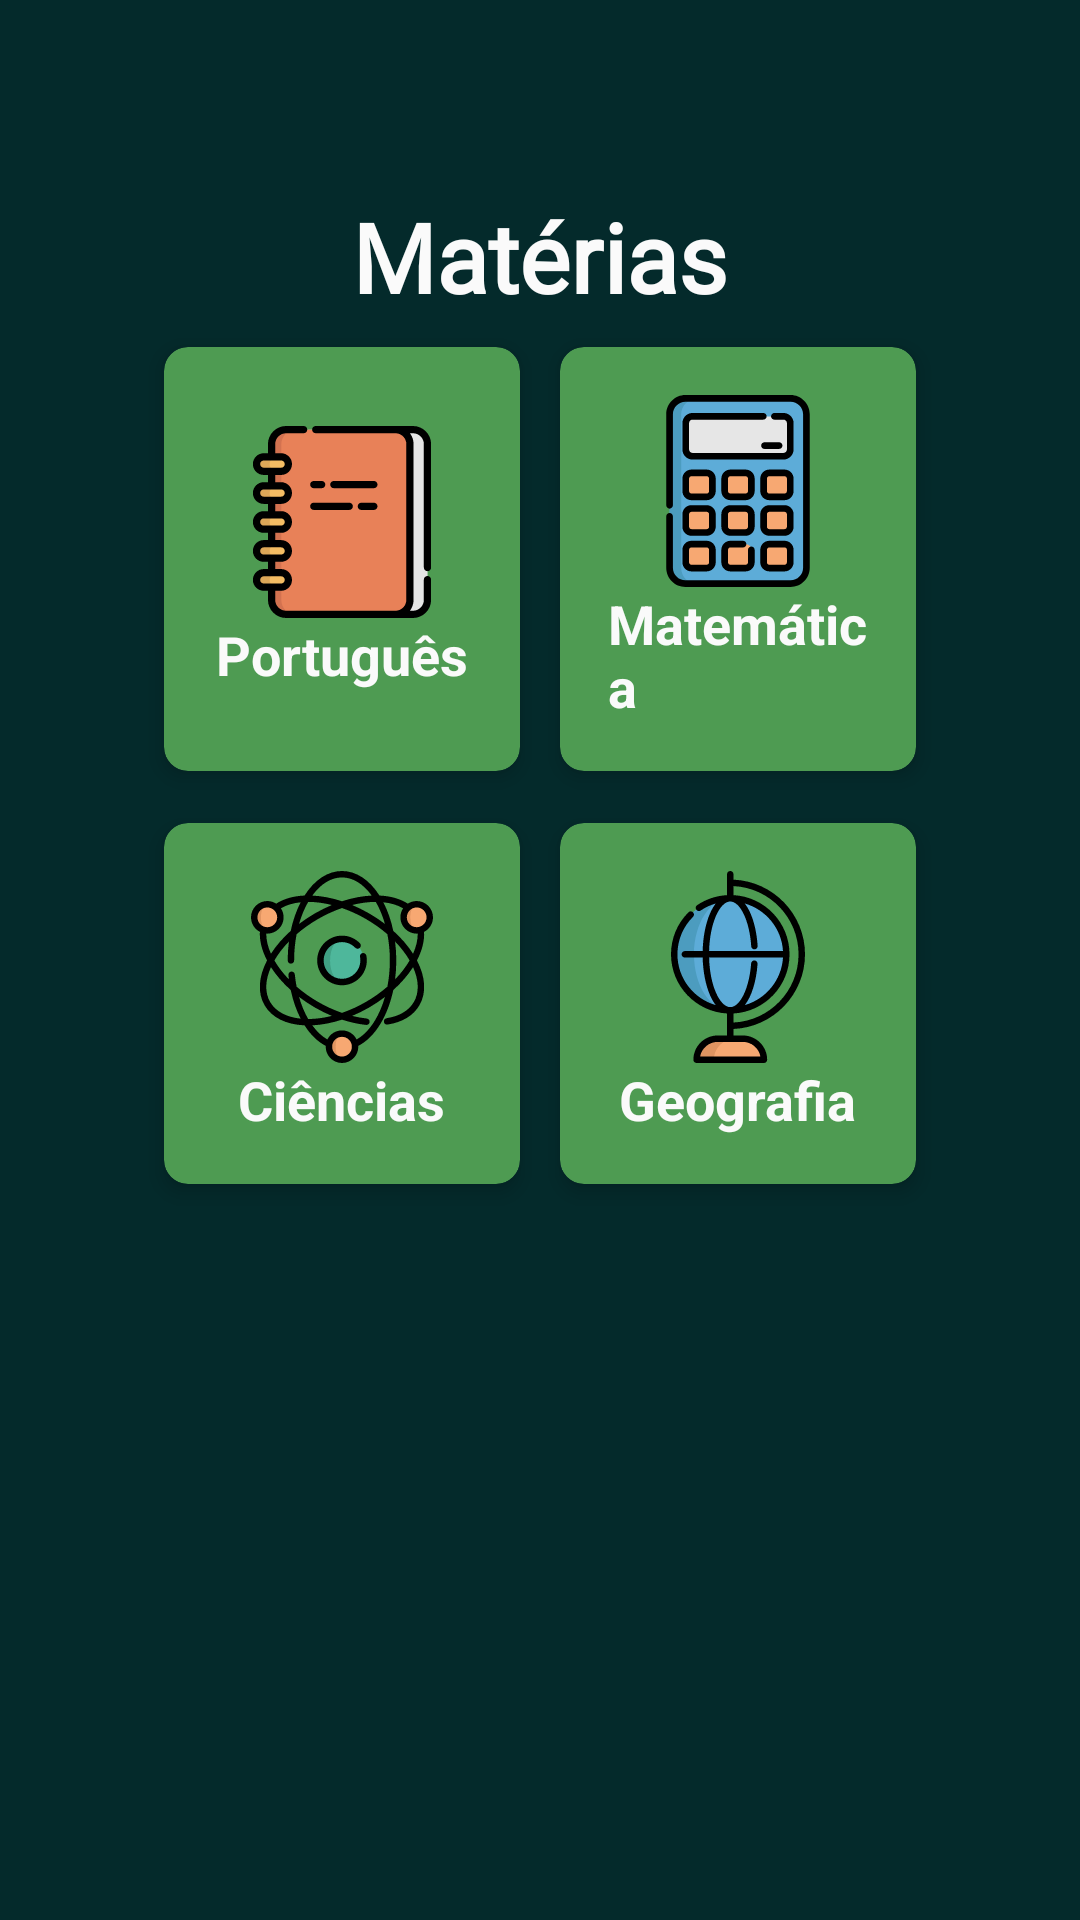

Here is an Android app screen rendered from its layout file. Give the layout XML and the strings, colors and styles it references.
<!-- AndroidManifest.xml: application theme Theme.EasyLearnApp -->
<!-- res/layout/activity_school_student.xml -->
<?xml version="1.0" encoding="utf-8"?>
<LinearLayout
    xmlns:android="http://schemas.android.com/apk/res/android"
    xmlns:app="http://schemas.android.com/apk/res-auto"
    xmlns:tools="http://schemas.android.com/tools"
    android:layout_width="match_parent"
    android:layout_height="match_parent"
    android:background="@color/dark_green"
    android:orientation="vertical"
    android:paddingHorizontal="48dp"
    android:paddingVertical="64dp"
    tools:context=".MainActivity">

    <TextView
        android:id="@+id/login_phrase"
        android:layout_width="wrap_content"
        android:layout_height="wrap_content"
        android:layout_gravity="center_horizontal"
        android:fontFamily="@font/roboto"
        android:text="@string/subjects"
        android:textColor="@color/white"
        android:textSize="32sp"
        android:textStyle="bold"
        tools:layout_editor_absoluteX="99dp"
        tools:layout_editor_absoluteY="72dp" />

    <GridLayout
        android:layout_width="match_parent"
        android:layout_height="wrap_content"
        android:columnCount="2"
        android:rowCount="2">

        
        <androidx.cardview.widget.CardView
            android:id="@+id/portuguese_cardview"
            android:layout_width="0dp"
            android:layout_height="wrap_content"
            android:layout_rowWeight="1"
            android:layout_columnWeight="1"
            app:cardBackgroundColor="@color/pigment_green"
            app:cardCornerRadius="8dp"
            app:cardElevation="4dp"
            app:cardUseCompatPadding="true">

            <LinearLayout
                android:layout_width="match_parent"
                android:layout_height="match_parent"
                android:orientation="vertical"
                android:padding="16dp"
                android:gravity="center"
                tools:ignore="UseCompoundDrawables">

                <ImageView
                    android:layout_width="64dp"
                    android:layout_height="64dp"
                    android:src="@drawable/portuguese"
                    android:contentDescription="@string/portuguese"/>

                <TextView
                    android:layout_width="wrap_content"
                    android:layout_height="wrap_content"
                    android:text="@string/portuguese"
                    android:textSize="18sp"
                    android:textColor="@color/white"
                    android:textStyle="bold"/>
            </LinearLayout>
        </androidx.cardview.widget.CardView>

        
        <androidx.cardview.widget.CardView
            android:id="@+id/math_cardview"
            android:layout_width="0dp"
            android:layout_height="wrap_content"
            android:layout_rowWeight="1"
            android:layout_columnWeight="1"
            app:cardBackgroundColor="@color/pigment_green"
            app:cardCornerRadius="8dp"
            app:cardElevation="4dp"
            app:cardUseCompatPadding="true">

            <LinearLayout
                android:layout_width="match_parent"
                android:layout_height="match_parent"
                android:orientation="vertical"
                android:gravity="center"
                android:padding="16dp">

                <ImageView
                    android:layout_width="64dp"
                    android:layout_height="64dp"
                    android:src="@drawable/math"
                    android:contentDescription="@string/math"/>

                <TextView
                    android:layout_width="wrap_content"
                    android:layout_height="wrap_content"
                    android:text="@string/math"
                    android:textSize="18sp"
                    android:textColor="@color/white"
                    android:textStyle="bold"/>
            </LinearLayout>
        </androidx.cardview.widget.CardView>

        
        <androidx.cardview.widget.CardView
            android:id="@+id/science_cardview"
            android:layout_width="0dp"
            android:layout_height="wrap_content"
            android:layout_rowWeight="1"
            android:layout_columnWeight="1"
            app:cardBackgroundColor="@color/pigment_green"
            app:cardCornerRadius="8dp"
            app:cardElevation="4dp"
            app:cardUseCompatPadding="true">

            <LinearLayout
                android:layout_width="match_parent"
                android:layout_height="match_parent"
                android:orientation="vertical"
                android:gravity="center"
                android:padding="16dp">

                <ImageView
                    android:layout_width="64dp"
                    android:layout_height="64dp"
                    android:src="@drawable/physics"
                    android:contentDescription="@string/science"/>

                <TextView
                    android:layout_width="wrap_content"
                    android:layout_height="wrap_content"
                    android:text="@string/science"
                    android:textSize="18sp"
                    android:textColor="@color/white"
                    android:textStyle="bold"/>
            </LinearLayout>
        </androidx.cardview.widget.CardView>

        
        <androidx.cardview.widget.CardView
            android:id="@+id/geography_cardview"
            android:layout_width="0dp"
            android:layout_height="wrap_content"
            android:layout_rowWeight="1"
            android:layout_columnWeight="1"
            app:cardBackgroundColor="@color/pigment_green"
            app:cardCornerRadius="8dp"
            app:cardElevation="4dp"
            app:cardUseCompatPadding="true">

            <LinearLayout
                android:layout_width="match_parent"
                android:layout_height="match_parent"
                android:orientation="vertical"
                android:gravity="center"
                android:padding="16dp">

                <ImageView
                    android:layout_width="64dp"
                    android:layout_height="64dp"
                    android:src="@drawable/geography"
                    android:contentDescription="@string/geography"/>

                <TextView
                    android:layout_width="wrap_content"
                    android:layout_height="wrap_content"
                    android:text="@string/geography"
                    android:textSize="18sp"
                    android:textColor="@color/white"
                    android:textStyle="bold"/>
            </LinearLayout>
        </androidx.cardview.widget.CardView>
    </GridLayout>
</LinearLayout>
<!-- resources referenced by this layout -->
<resources>
  <color name="dark_green">#042A2B</color>
  <color name="pigment_green">#4E9B52</color>
  <color name="white">#FAFAFA</color>
  <!-- drawable geography: vector/xml drawable (drawable, 2831 chars, omitted) -->
  <!-- drawable math: vector/xml drawable (drawable, 8519 chars, omitted) -->
  <!-- drawable physics: vector/xml drawable (drawable, 6601 chars, omitted) -->
  <!-- drawable portuguese: vector/xml drawable (drawable, 6840 chars, omitted) -->
  <string name="geography">Geografia</string>
  <string name="math">Matemática</string>
  <string name="portuguese">Português</string>
  <string name="science">Ciências</string>
  <string name="subjects">Matérias</string>
  <style name="Theme.EasyLearnApp" parent="Base.Theme.EasyLearnApp" />
  <style name="Base.Theme.EasyLearnApp" parent="Theme.Material3.DayNight.NoActionBar">
          
          
          <item name="android:statusBarColor">@color/mint</item>
      </style>
  <color name="mint">#5FBA82</color>
</resources>
